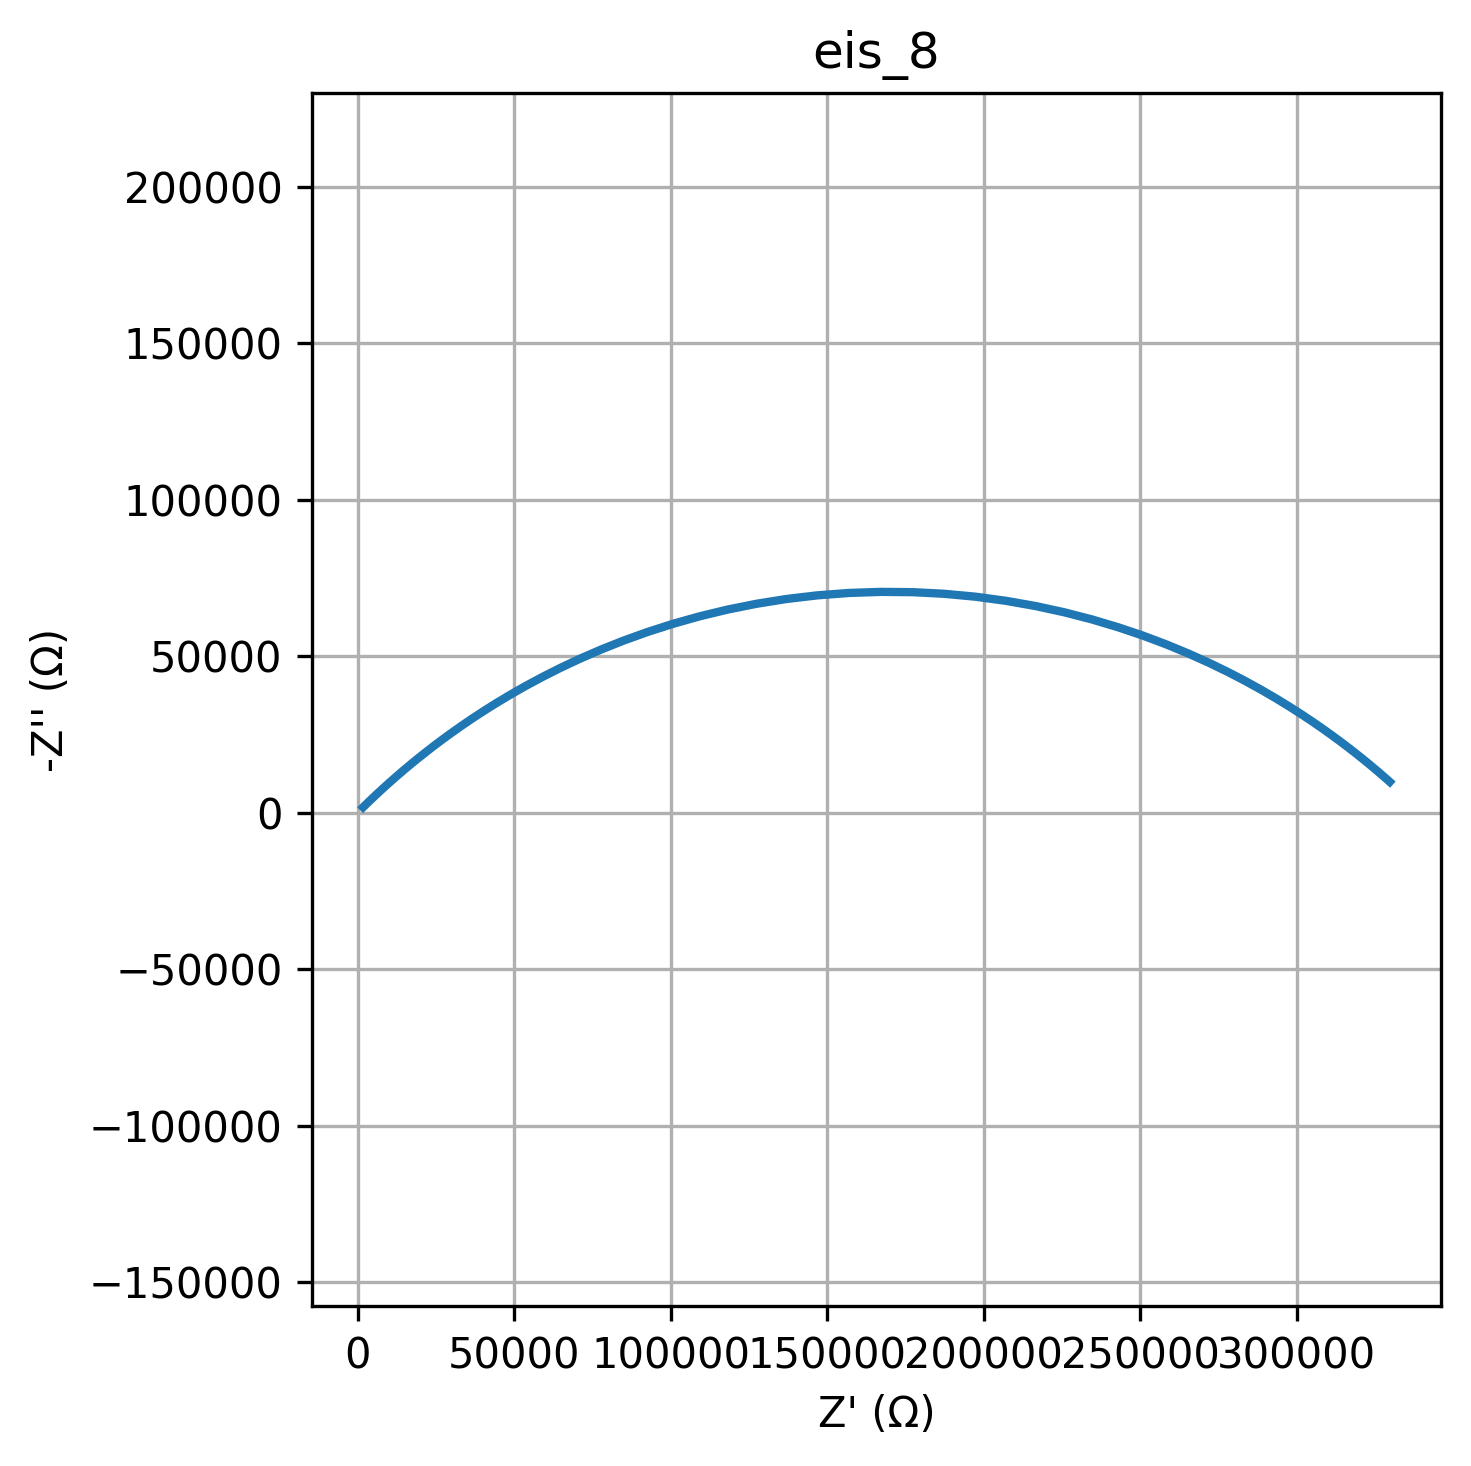

Source data for this figure (header and first rows):
freq, Z_real, Z_imag
0.01, 329808, -9841
0.01226, 328691, -10827
0.01504, 327455, -11904
0.01844, 326089, -13078
0.02262, 324579, -14356
0.02774, 322910, -15743
0.03401, 321066, -17246
0.04171, 319030, -18871
0.05115, 316784, -20622
0.06273, 314308, -22504
0.07693, 311581, -24520
0.09434, 308580, -26670
0.1157, 305281, -28953
0.1419, 301662, -31367
0.174, 297696, -33906
0.2134, 293360, -36558
0.2617, 288630, -39310
0.3209, 283483, -42145
0.3935, 277898, -45039
0.4826, 271859, -47964
0.5918, 265353, -50887
0.7257, 258373, -53770
0.89, 250920, -56571
1.091, 243001, -59244
1.338, 234634, -61740
1.641, 225847, -64010
2.013, 216678, -66008
2.468, 207175, -67687
3.027, 197397, -69008
3.712, 187410, -69938
4.552, 177290, -70454
5.583, 167112, -70542
6.846, 156959, -70200
8.396, 146908, -69438
10.3, 137036, -68273
12.63, 127413, -66737
15.48, 118101, -64865
18.99, 109152, -62700
23.29, 100609, -60291
28.56, 92503, -57685
35.02, 84858, -54931
42.94, 77683, -52076
52.66, 70983, -49164
64.58, 64754, -46236
79.2, 58985, -43326
97.13, 53661, -40463
119.1, 48762, -37675
146.1, 44268, -34979
179.1, 40153, -32393
219.7, 36395, -29927
269.4, 32968, -27590
330.4, 29848, -25385
405.1, 27011, -23314
496.8, 24435, -21378
609.3, 22097, -19573
747.2, 19977, -17897
916.3, 18057, -16345
1124, 16318, -14911
1378, 14745, -13589
1690, 13321, -12373
... 20 more rows
